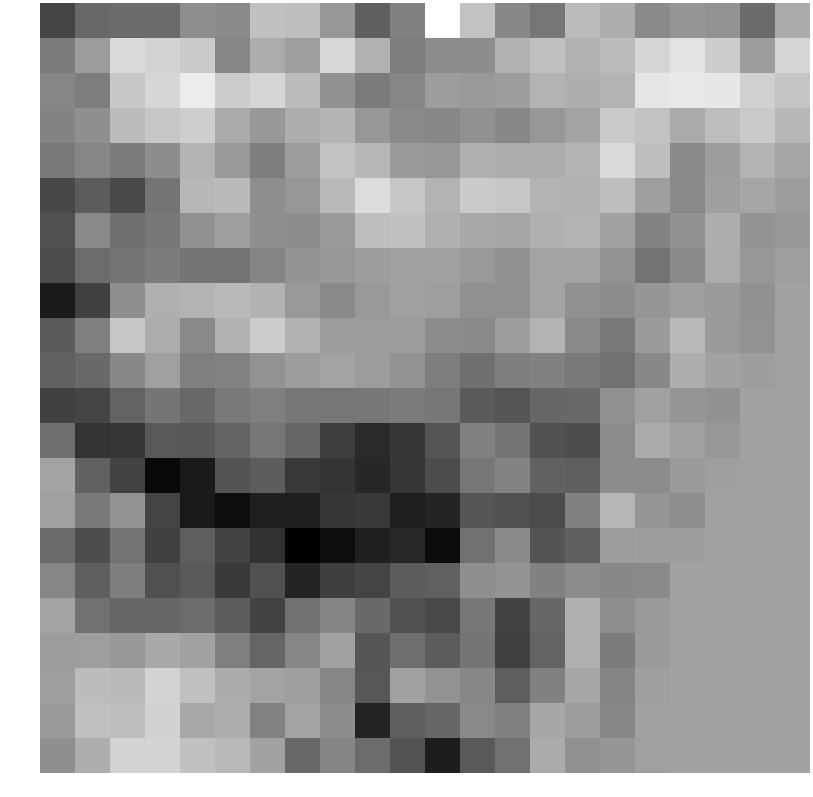

The table this chart was drawn from, first rows:
-0.558628, -0.218992, -0.180215, -0.185407, 0.160021, 0.125947, 0.673185, 0.636495, 0.256109, -0.304515, 0.033934, 1.289762, 0.680419, 0.103229, -0.078494, 0.606885, 0.468848, 0.120724, 0.245188, 0.225039, -0.183675, 0.455060
-0.023, 0.3061, 0.9104, 0.8584, 0.7611, 0.08384, 0.4562, 0.3348, 0.883, 0.5144, -0.002208, 0.144, 0.1559, 0.5081, 0.655, 0.5161, 0.6139, 0.8763, 1.011, 0.7885, 0.2979, 0.87
0.0876, -0.01063, 0.7341, 0.8749, 1.1, 0.7744, 0.8749, 0.6199, 0.1885, -0.02494, 0.07975, 0.3098, 0.2734, 0.3099, 0.5408, 0.4776, 0.542, 1.029, 1.068, 1.047, 0.8159, 0.7072
0.05258, 0.1744, 0.6056, 0.7153, 0.7958, 0.4442, 0.2652, 0.4753, 0.5526, 0.2489, 0.1196, 0.1075, 0.1893, 0.1022, 0.2544, 0.3828, 0.7527, 0.6747, 0.4552, 0.6334, 0.7568, 0.5689
-0.03839, 0.08601, -0.02949, 0.1573, 0.5379, 0.2692, -0.001899, 0.3124, 0.675, 0.5707, 0.2935, 0.2508, 0.5001, 0.4564, 0.4698, 0.5344, 0.9188, 0.6387, 0.1242, 0.3148, 0.5272, 0.4028
-0.5324, -0.3355, -0.5078, -0.09251, 0.5694, 0.6011, 0.1658, 0.2511, 0.5871, 0.9405, 0.7185, 0.5405, 0.7576, 0.7146, 0.5411, 0.5147, 0.6313, 0.3356, 0.1103, 0.3324, 0.3974, 0.3147
-0.4575, 0.1103, -0.146, -0.06546, 0.1777, 0.3278, 0.1772, 0.1492, 0.2836, 0.6347, 0.6675, 0.494, 0.4176, 0.3866, 0.5033, 0.5335, 0.3524, 0.06408, 0.1975, 0.4751, 0.2177, 0.2584
-0.5023, -0.1777, -0.08475, -0.01872, -0.08488, -0.09941, 0.06911, 0.2269, 0.2537, 0.3136, 0.3379, 0.3494, 0.2693, 0.1902, 0.3832, 0.377, 0.2016, -0.1077, 0.1255, 0.4599, 0.2587, 0.3208
-0.9754, -0.6155, 0.1717, 0.4938, 0.5352, 0.5862, 0.5165, 0.2755, 0.1236, 0.2735, 0.3426, 0.3201, 0.1873, 0.1838, 0.3676, 0.1945, 0.1388, 0.2402, 0.3344, 0.2929, 0.1935, 0.3475
-0.3455, 0.01755, 0.7219, 0.4637, 0.1134, 0.5081, 0.7912, 0.5241, 0.3038, 0.3053, 0.2986, 0.1358, 0.1258, 0.3102, 0.528, 0.1246, -0.05693, 0.2893, 0.6025, 0.2838, 0.2073, 0.3529
-0.2859, -0.1912, 0.1007, 0.3435, 0.01691, 0.04086, 0.2054, 0.3114, 0.3723, 0.3031, 0.2058, -0.001891, -0.1346, 0.006545, 0.03195, -0.04716, -0.1125, 0.1079, 0.4806, 0.359, 0.3103, 0.3522
-0.5947, -0.5758, -0.2598, -0.08458, -0.2177, -0.03133, 0.01469, -0.06331, -0.07482, -0.06287, -0.02796, -0.06443, -0.3446, -0.4034, -0.2264, -0.1992, 0.1973, 0.3484, 0.2433, 0.1906, 0.3489, 0.3532
-0.1363, -0.7313, -0.7112, -0.3581, -0.3758, -0.2543, -0.06958, -0.239, -0.6307, -0.8288, -0.7035, -0.4032, 0.03434, -0.08841, -0.4426, -0.4811, 0.1374, 0.4471, 0.3431, 0.2591, 0.3512, 0.3532
0.3837, -0.2835, -0.5813, -1.157, -0.9857, -0.4159, -0.3239, -0.6925, -0.7228, -0.863, -0.7014, -0.4846, -0.07619, 0.05879, -0.2885, -0.2997, 0.1552, 0.1461, 0.2788, 0.3364, 0.346, 0.3523
0.3419, -0.04517, 0.2035, -0.5697, -1.001, -1.11, -0.9211, -0.9383, -0.7035, -0.6677, -0.9534, -0.8818, -0.3922, -0.4396, -0.4984, 0.03551, 0.5616, 0.2366, 0.1583, 0.3482, 0.348, 0.3514
-0.185, -0.4791, -0.1001, -0.6136, -0.3113, -0.5866, -0.7502, -1.252, -1.111, -0.92, -0.8522, -1.13, -0.1173, 0.1184, -0.4155, -0.2928, 0.3034, 0.3101, 0.3163, 0.3477, 0.3517, 0.3514
0.08552, -0.3087, 0.006733, -0.448, -0.352, -0.6705, -0.4372, -0.8782, -0.6352, -0.5701, -0.3302, -0.2782, 0.1685, 0.2156, 0.03016, 0.1383, 0.1017, 0.1222, 0.3468, 0.3474, 0.3508, 0.3531
0.3679, -0.1205, -0.2273, -0.2365, -0.1711, -0.3254, -0.5784, -0.1285, 0.07713, -0.2024, -0.452, -0.5253, -0.06682, -0.5849, -0.2289, 0.4998, 0.1659, 0.2794, 0.3493, 0.346, 0.3491, 0.3519
0.3063, 0.3229, 0.2615, 0.4353, 0.3647, 0.01375, -0.2395, 0.08651, 0.3482, -0.3957, -0.1454, -0.3368, -0.08865, -0.6163, -0.2612, 0.4873, -0.02031, 0.29, 0.3543, 0.3491, 0.3524, 0.3521
0.3223, 0.6232, 0.5976, 0.8522, 0.6631, 0.4507, 0.3807, 0.3207, 0.08311, -0.3855, 0.3516, 0.2226, 0.09046, -0.3158, 0.03674, 0.4067, 0.07804, 0.3315, 0.3492, 0.3482, 0.3525, 0.3535
0.2782, 0.6538, 0.6305, 0.8309, 0.4224, 0.4768, 0.04362, 0.3842, 0.1503, -0.8984, -0.3122, -0.2214, 0.1108, 0.02317, 0.407, 0.307, 0.1079, 0.3537, 0.352, 0.3477, 0.3508, 0.3511
0.1774, 0.4768, 0.8417, 0.8607, 0.6654, 0.5935, 0.3571, -0.2046, 0.07397, -0.1759, -0.4279, -0.9587, -0.3597, -0.1194, 0.4476, 0.1787, 0.2468, 0.3448, 0.3485, 0.3499, 0.3525, 0.3518
